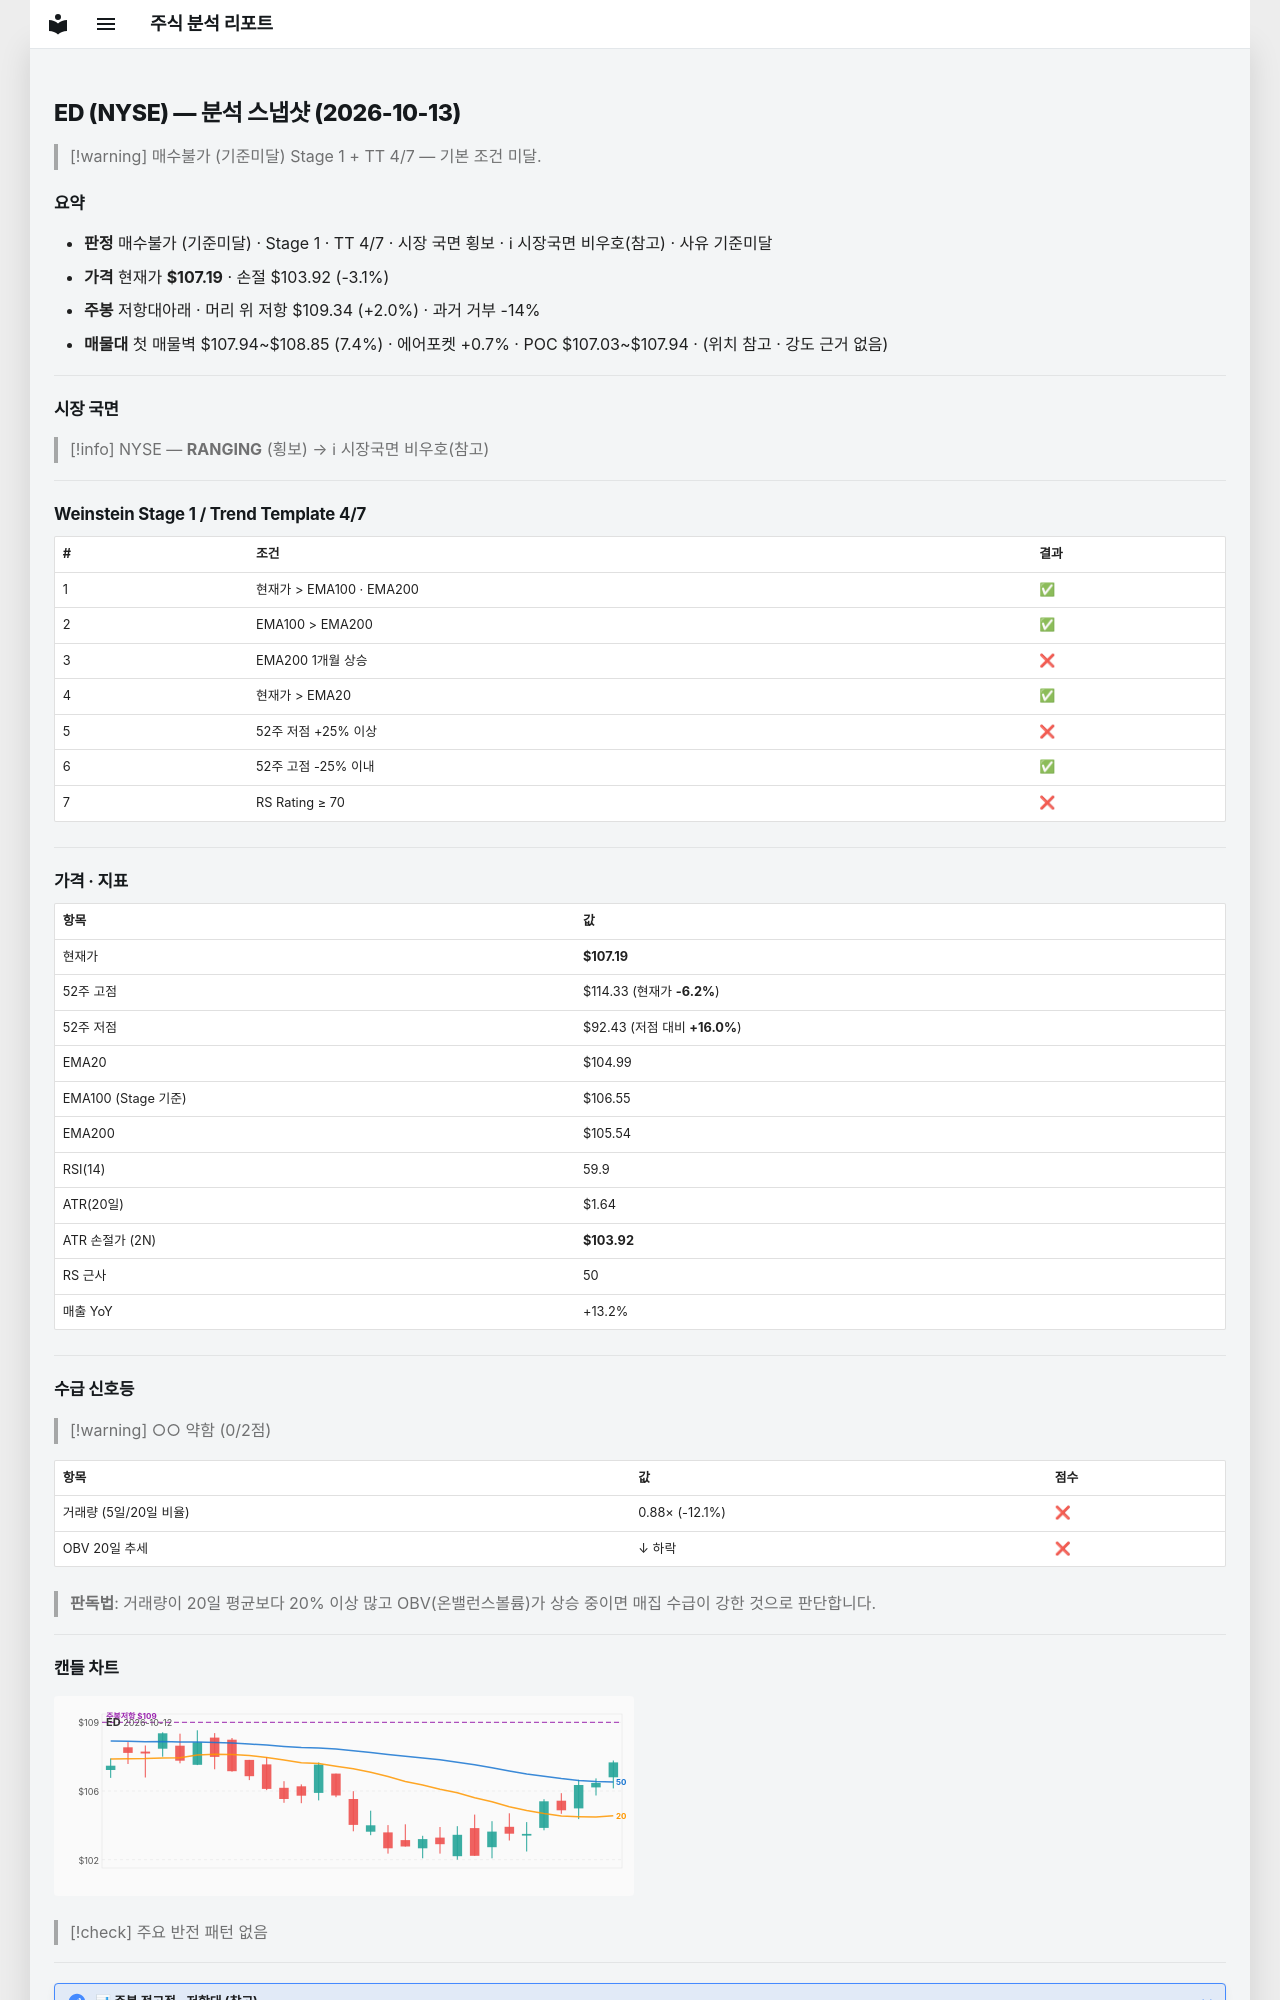

repository: soloandco/stock-reports · page: snapshots/ED-2026-10-13/index.html · generator: mkdocs

---
type: analysis-snapshot
title: ED 분석 스냅샷
ticker: ED
market: NYSE
created: 2026-10-13
updated: 2026-10-13
bar-date: 2026-10-12
verdict: 매수불가
verdict-reason: 기준미달
real-rr: 0.66
sma50-gap-pct: 2.1
weekly-position: 저항대아래
weekly-overhead-price: 109.34
weekly-overhead-pct: 2.0
stage: 1
trend-template-score: 4
tt-max: 7
ma-set: ema-20-100-200
price: 107.19499969482422
stop-price: 103.92309180567256
market-regime: RANGING
supply-demand-score: 0/2
supply-demand-label: 약함
status: tracking
tags:
  - stock-agent
  - watchlist
  - ED
  - analysis
related:
  - "[[analysis-template]]"
---

# ED (NYSE) — 분석 스냅샷 (2026-10-13)

> [!warning] 매수불가 (기준미달)
> Stage 1 + TT 4/7 — 기본 조건 미달.

## 요약

- **판정** 매수불가 (기준미달) · Stage 1 · TT 4/7 · 시장 국면 횡보 · ℹ 시장국면 비우호(참고) · 사유 기준미달
- **가격** 현재가 **$107.19** · 손절 $103.92 (-3.1%)
- **주봉** 저항대아래 · 머리 위 저항 $109.34 (+2.0%) · 과거 거부 -14%
- **매물대** 첫 매물벽 $107.94~$108.85 (7.4%) · 에어포켓 +0.7% · POC $107.03~$107.94 · (위치 참고 · 강도 근거 없음)

---

## 시장 국면

> [!info] NYSE — **RANGING** (횡보) → ℹ 시장국면 비우호(참고)

---

## Weinstein Stage 1 / Trend Template 4/7

| # | 조건 | 결과 |
|---|------|------|
| 1 | 현재가 > EMA100 · EMA200 | ✅ |
| 2 | EMA100 > EMA200 | ✅ |
| 3 | EMA200 1개월 상승 | ❌ |
| 4 | 현재가 > EMA20 | ✅ |
| 5 | 52주 저점 +25% 이상 | ❌ |
| 6 | 52주 고점 -25% 이내 | ✅ |
| 7 | RS Rating ≥ 70 | ❌ |

---

## 가격 · 지표

| 항목 | 값 |
|------|---|
| 현재가 | **$107.19** |
| 52주 고점 | $114.33 (현재가 **-6.2%**) |
| 52주 저점 | $92.43 (저점 대비 **+16.0%**) |
| EMA20 | $104.99 |
| EMA100 (Stage 기준) | $106.55 |
| EMA200 | $105.54 |
| RSI(14) | 59.9 |
| ATR(20일) | $1.64 |
| ATR 손절가 (2N) | **$103.92** |
| RS 근사 | 50 |
| 매출 YoY | +13.2% |

---
## 수급 신호등

> [!warning] ○○ 약함 (0/2점)

| 항목 | 값 | 점수 |
|------|------|------|
| 거래량 (5일/20일 비율) | 0.88× (-12.1%) | ❌ |
| OBV 20일 추세 | ↓ 하락 | ❌ |

> **판독법**: 거래량이 20일 평균보다 20% 이상 많고 OBV(온밸런스볼륨)가 상승 중이면 매집 수급이 강한 것으로 판단합니다.

---
